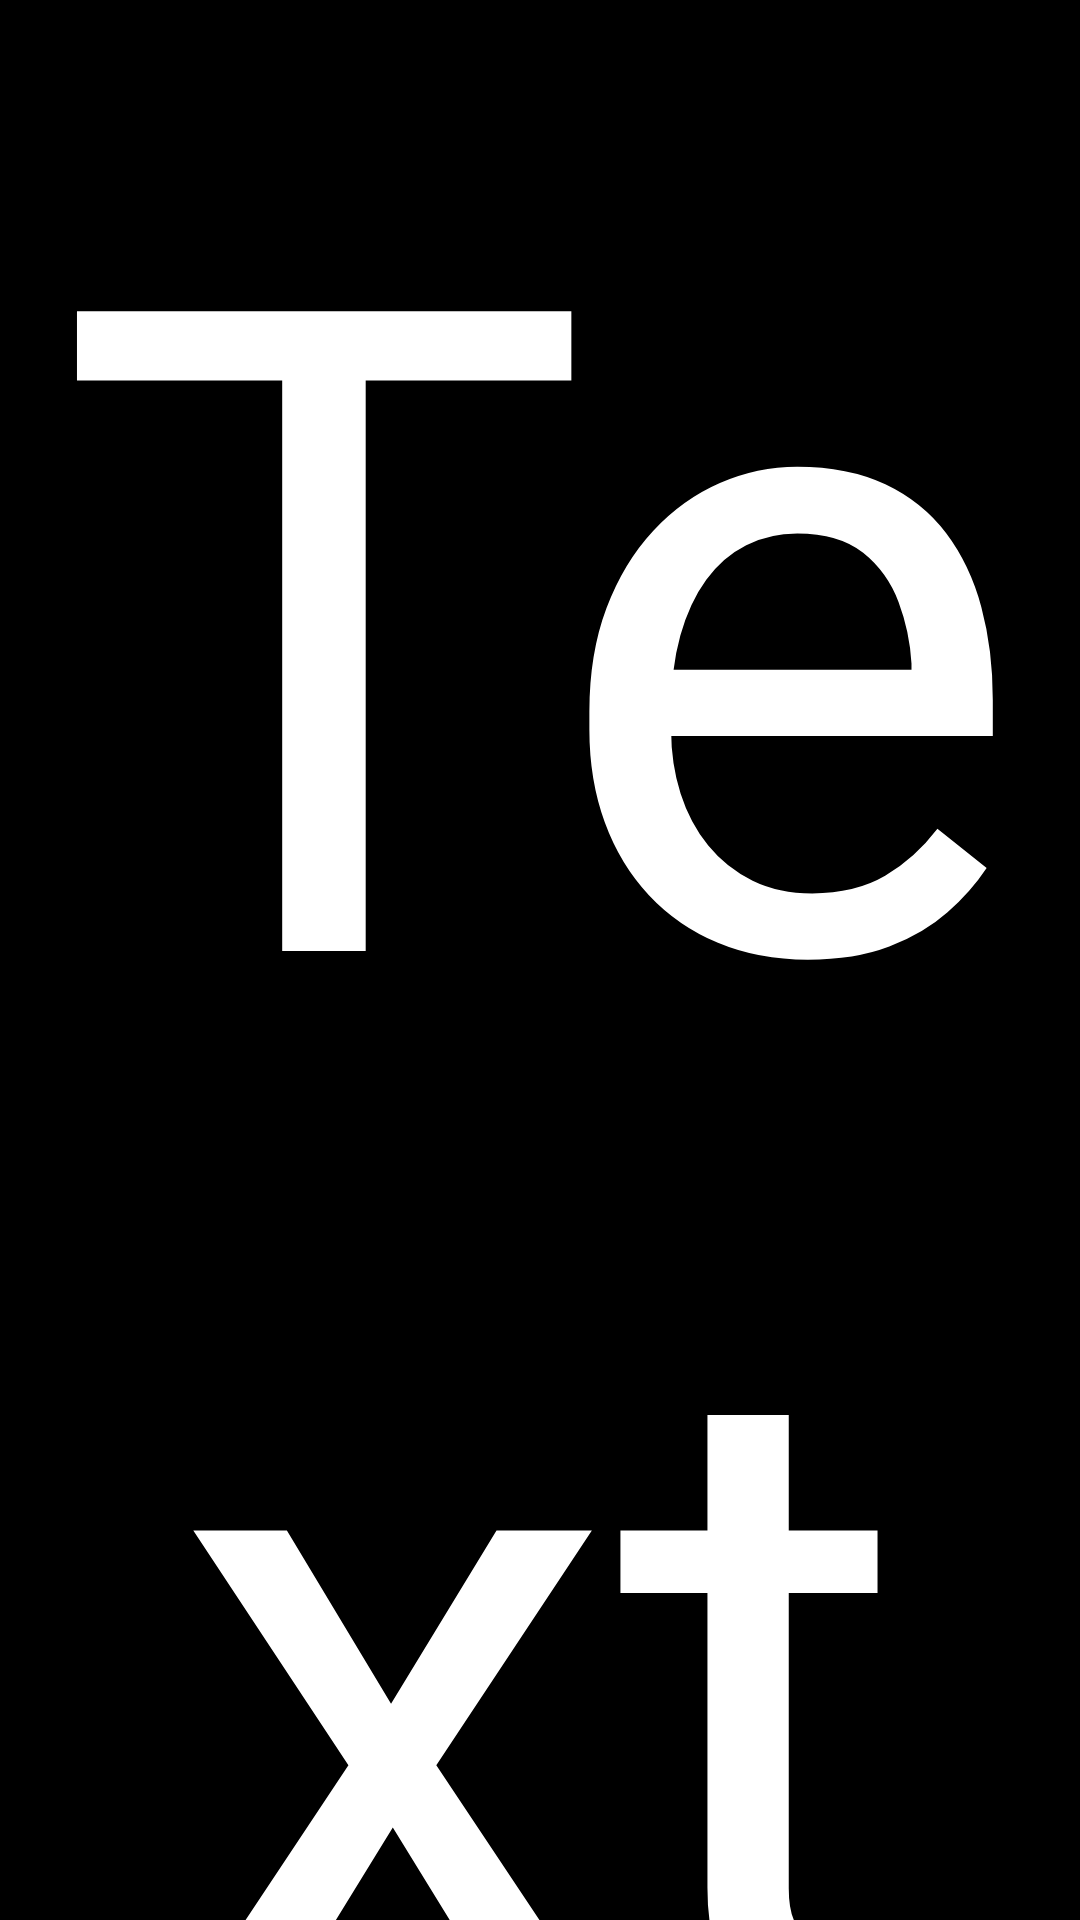

This screen was rendered from an Android layout file. Write that file and the resources it references.
<!-- AndroidManifest.xml: application theme AppTheme -->
<!-- res/layout/activity_coin_sub.xml -->
<?xml version="1.0" encoding="utf-8"?>
<RelativeLayout xmlns:android="http://schemas.android.com/apk/res/android"
    xmlns:tools="http://schemas.android.com/tools"
    android:layout_width="match_parent"
    android:layout_height="match_parent"
    android:background="@android:color/background_dark"
    tools:context="com.game.happyhome.woosung.CoinSubActivity">

    <TextView
        android:id="@+id/textfinal"
        android:layout_width="match_parent"
        android:layout_height="match_parent"
        android:layout_alignParentLeft="true"
        android:layout_alignParentStart="true"
        android:gravity="center"
        android:text="TextView"
        android:textColor="@android:color/background_light"
        android:textSize="300sp" />
</RelativeLayout>
<!-- resources referenced by this layout -->
<resources>
  <style name="AppTheme" parent="Theme.AppCompat.Light.DarkActionBar">
          
          <item name="colorPrimary">@color/colorPrimary</item>
          <item name="colorPrimaryDark">@color/colorPrimaryDark</item>
          <item name="colorAccent">@color/colorAccent</item>
      </style>
  <!-- not gathered from this repository: default colours our renderer supplied (Android Studio template values) -->
  <color name="colorPrimary">#FF6200EE</color>
  <color name="colorPrimaryDark">#FF3700B3</color>
  <color name="colorAccent">#FF03DAC5</color>
</resources>
